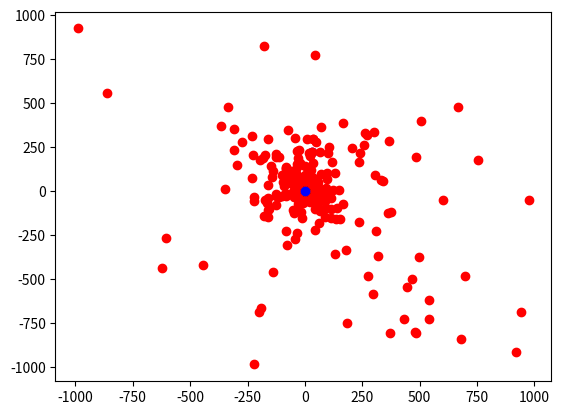

This figure's Python source:
import random as rd
import numpy as np
import matplotlib.pyplot as plt
rd.seed(12)

# [redacted]

W = 0.5
c1 = 0.8
c2 = 0.9

n_iterations = 50
n_particles = 30
target_error = 1e-6

class Particle():
    def __init__(self):
        x = (-1) ** bool(rd.getrandbits(1)) * rd.random() * 1000
        y = (-1) ** bool(rd.getrandbits(1)) * rd.random() * 1000
        self.position = np.array([x, y])
        self.pBest_position = self.position
        self.pBest_value = float('inf')
        self.velocity = np.array([0,0])

    def update(self):
        self.position = self.position + self.velocity

class Space():
    def __init__(self, target, target_error, n_particles):
        self.target = target
        self.target_error = target_error
        self.n_particles = n_particles
        self.particles = []
        self.gBest_value = float('inf')
        self.gBest_position = np.array([rd.random() * 50, rd.random() * 50])
            
    def fitness(self, particle):
        x = particle.position[0]
        y = particle.position[1]
        f =  x**2 + y**2 + 1
        return f
    
    def set_pBest(self):
        for particle in self.particles:
            fitness_candidate = self.fitness(particle)
            if(particle.pBest_value > fitness_candidate):
                particle.pBest_value = fitness_candidate
                particle.pBest_position = particle.position
                
    def set_gBest(self):
        for particle in self.particles:
            best_fitness_candidate = self.fitness(particle)
            if(self.gBest_value > best_fitness_candidate):
                self.gBest_value = best_fitness_candidate
                self.gBest_position = particle.position
                
    def update_particles(self):
        for particle in self.particles:
            global W
            inertial = W * particle.velocity
            self_confidence = c1 * rd.random() * (particle.pBest_position - particle.position)
            swarm_confidence = c2 * rd.random() * (self.gBest_position - particle.position)
            new_velocity = inertial + self_confidence + swarm_confidence
            particle.velocity = new_velocity
            particle.update()
            
    def show_particles(self, iteration):        
        print(iteration, 'iterations')
        print('BestPosition in this time:', self.gBest_position)
        print('BestValue in this time:', self.gBest_value)
        
        for particle in self.particles:
            plt.plot(particle.position[0], particle.position[1], 'ro')
        plt.plot(self.gBest_position[0], self.gBest_position[1], 'bo')
        plt.show()

search_space = Space(1, target_error, n_particles)
particle_vector = [Particle() for _ in range(search_space.n_particles)]
search_space.particles = particle_vector

iteration = 0
while(iteration < n_iterations):
    # set particle best & global best
    search_space.set_pBest()
    search_space.set_gBest()

    # visualization
    search_space.show_particles(iteration)
    
    # check conditional
    if(abs(search_space.gBest_value - search_space.target) <= search_space.target_error):
        break
        
    search_space.update_particles()
    iteration += 1
    
print("The best solution is: ", search_space.gBest_position, " in ", iteration, " iterations")
